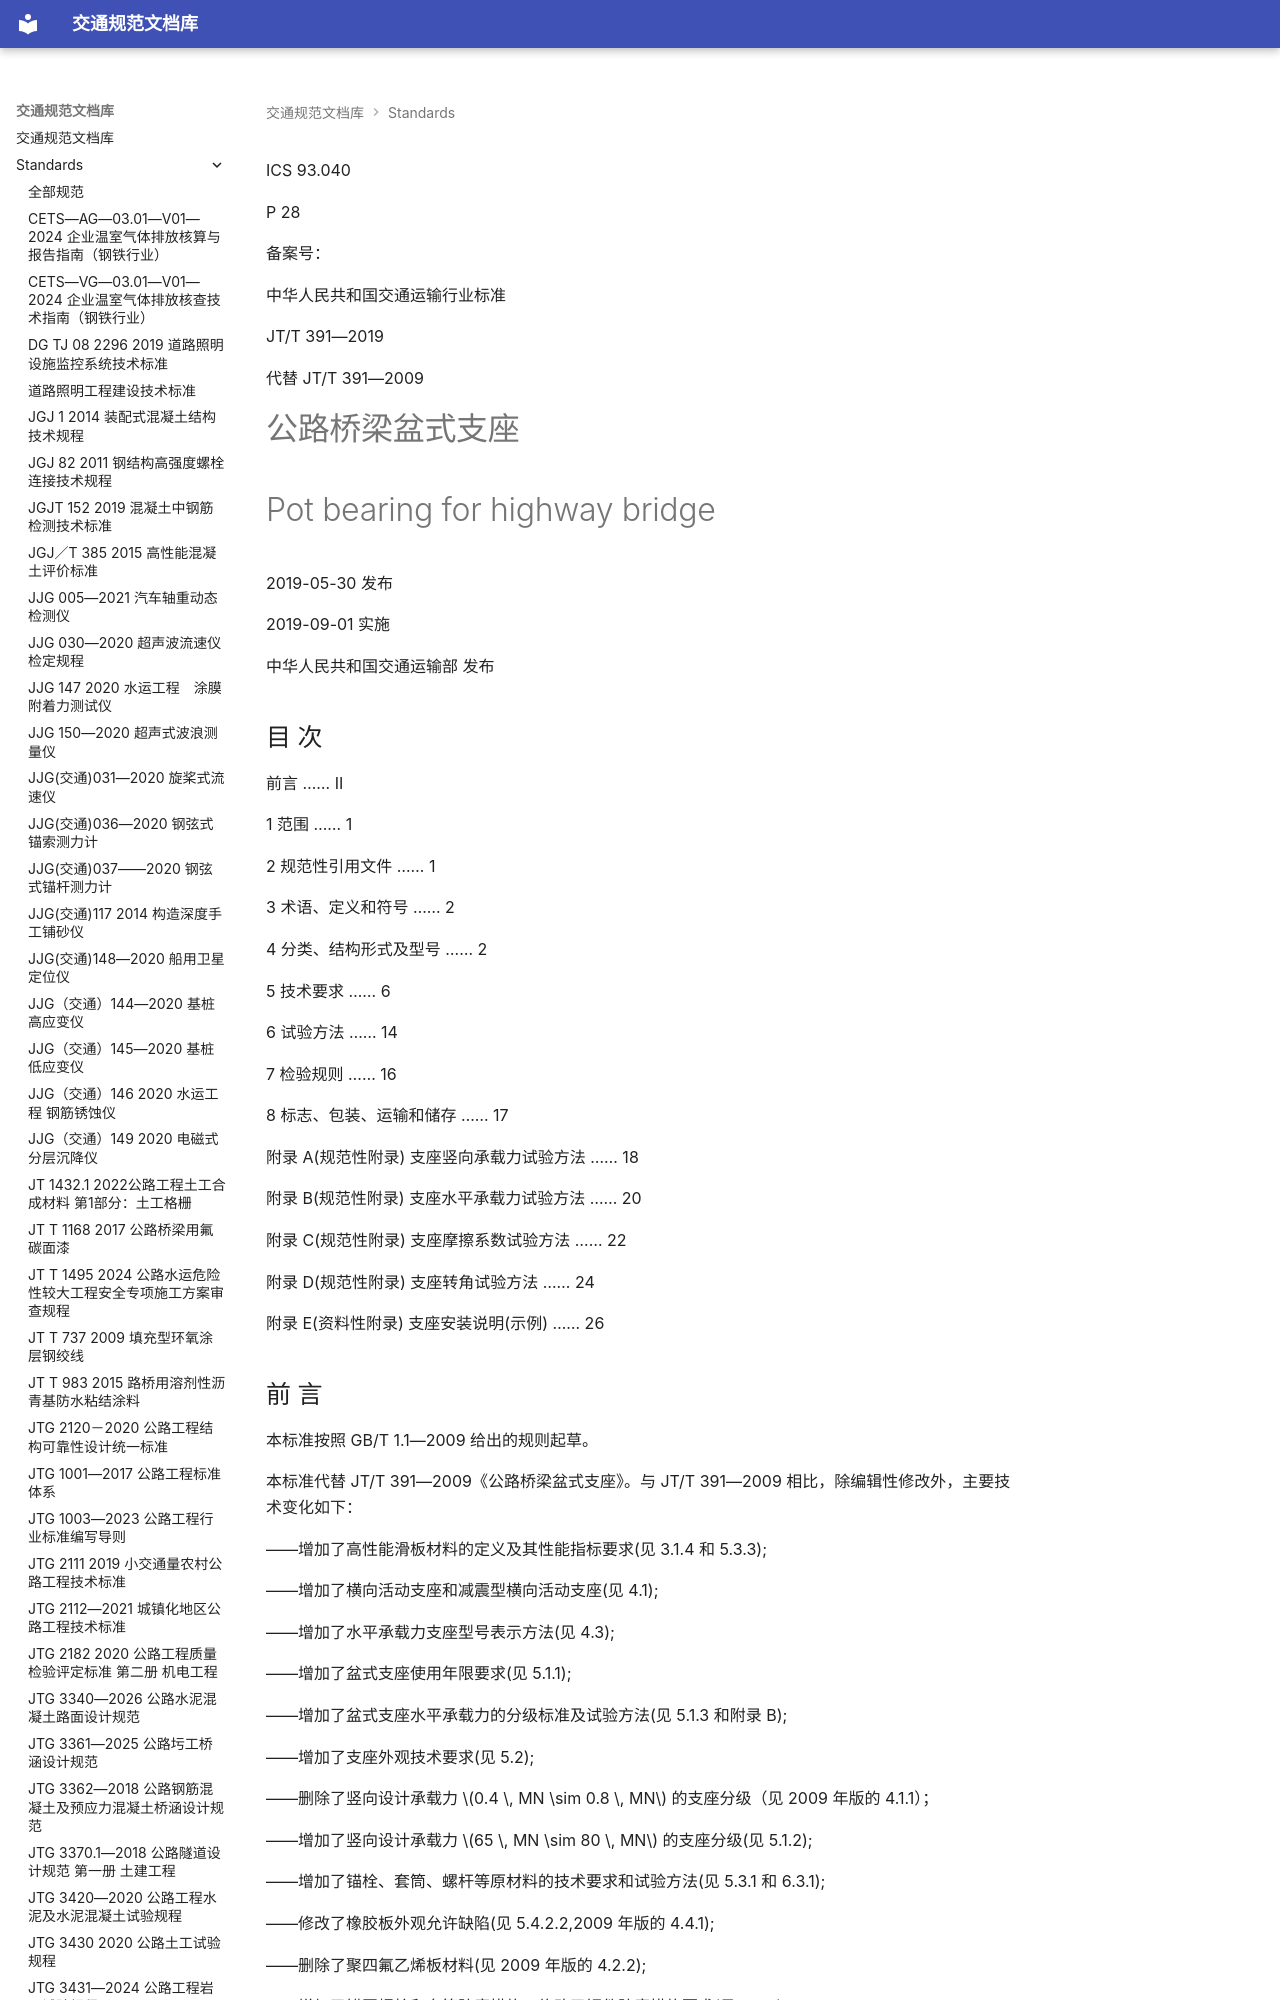

repository: 13lu14/standards-site- · page: standards/JT／T 391—2019 - 公路桥梁盆式支座/index.html · generator: mkdocs

<!-- 第 1 页 -->

ICS 93.040

P 28

备案号：

中华人民共和国交通运输行业标准

JT/T 391—2019

代替 JT/T 391—2009

# 公路桥梁盆式支座

# Pot bearing for highway bridge

2019-05-30 发布

2019-09-01 实施

中华人民共和国交通运输部 发布

<!-- 第 2 页 -->

## 目 次

前言 …… II  

1 范围 …… 1  

2 规范性引用文件 …… 1  

3 术语、定义和符号 …… 2  

4 分类、结构形式及型号 …… 2  

5 技术要求 …… 6  

6 试验方法 …… 14  

7 检验规则 …… 16  

8 标志、包装、运输和储存 …… 17  

附录 A(规范性附录) 支座竖向承载力试验方法 …… 18  

附录 B(规范性附录) 支座水平承载力试验方法 …… 20  

附录 C(规范性附录) 支座摩擦系数试验方法 …… 22  

附录 D(规范性附录) 支座转角试验方法 …… 24  

附录 E(资料性附录) 支座安装说明(示例) …… 26

<!-- 第 3 页 -->

## 前 言

本标准按照 GB/T 1.1—2009 给出的规则起草。

本标准代替 JT/T 391—2009《公路桥梁盆式支座》。与 JT/T 391—2009 相比，除编辑性修改外，主要技术变化如下：

——增加了高性能滑板材料的定义及其性能指标要求(见 3.1.4 和 5.3.3);

——增加了横向活动支座和减震型横向活动支座(见 4.1);

——增加了水平承载力支座型号表示方法(见 4.3);

——增加了盆式支座使用年限要求(见 5.1.1);

——增加了盆式支座水平承载力的分级标准及试验方法(见 5.1.3 和附录 B);

——增加了支座外观技术要求(见 5.2);

——删除了竖向设计承载力  $0.4 \, MN \sim 0.8 \, MN$ 的支座分级（见 2009 年版的 4.1.1）；

——增加了竖向设计承载力  $65 \, MN \sim 80 \, MN$ 的支座分级(见 5.1.2);

——增加了锚栓、套筒、螺杆等原材料的技术要求和试验方法(见 5.3.1 和 6.3.1);

——修改了橡胶板外观允许缺陷(见 5.4.2.2,2009 年版的 4.4.1);

——删除了聚四氟乙烯板材料(见 2009 年版的 4.2.2);

——增加了锚固螺栓和套筒防腐措施，修改了钢件防腐措施要求(见 5.5.5);

——修改了检验规则(见第7章,2009年版的第7章)。

本标准由全国交通工程设施(公路)标准化技术委员会(SAC/TC 223)提出并归口。

本标准起草单位：中交公路规划设计院有限公司、中交公路长大桥建设国家工程研究中心有限公司、江苏万宝桥梁构件有限公司、丰泽工程橡胶科技开发股份有限公司、深州市工程塑料有限公司、唐山市华运铁路交通器材有限公司、江苏润通工程设备有限公司、衡橡科技股份有限公司、常熟市桥隧橡胶有限责任公司、衡水市橡胶总厂有限公司、衡水中铁建工程橡胶有限责任公司、浙江秦山橡胶工程股份有限公司、苏州海德新材料科技股份有限公司、上海彭浦橡胶制品有限公司、河北宝力工程装备股份有限公司、株洲时代新材料科技股份有限公司、成都市新筑路桥机械股份有限公司、成都市大通路桥机械有限公司、中路高科交通检测检验认证有限公司。

本标准主要起草人：冯苠、谭昌富、李文杰、邢月英、荣肇骏、徐瑞祥、朱峰、裴荟蓉、苏再兴、王智、王红续、陈彦北、王建芬、王希慧、宋陶练、吴志峰、吴德兴、刘海亮、刘才甲、张春、李明。

本标准所代替标准的历次版本发布情况为：

——JT 3141—1990;

——JT 391—1999、JT/T 391—2009。

<!-- 第 4 页 -->

## 公路桥梁盆式支座

## 1 范围

本标准规定了公路桥梁盆式支座的产品分类、结构形式、型号、技术要求、试验方法、检验规则，以及标志、包装、运输和储存等要求。

本标准适用于支座设计承载力为  $ 1MN \sim 80MN $ 的公路桥梁盆式支座的生产、检验和使用。
